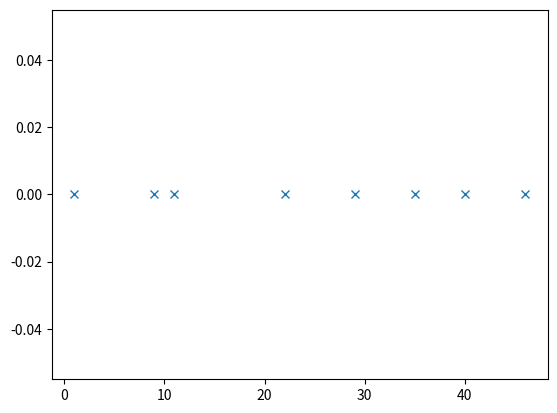

This chart was generated by the following Python code:

# Solution:
# The given data is 9, 1, 29, 11, 22, 46, 40, 35
# The data is arranged in ascending order as follows:
# 1, 9, 11, 22, 29, 35, 40, 46
# The median age is the middle value of the data.

# The number of observations is 8, which is even.
# The median age is the average of the middle two values.
# The middle two values are 22 and 29.
# The median age is (22 + 29) / 2 = 51 / 2 = 25.5 years.

# The median age of the passengers is 25.5 years.
# The median age is 25.5 years.

# graph to represent the data
import matplotlib.pyplot as plt
import numpy as np
data = [9, 1, 29, 11, 22, 46, 40, 35]
data.sort()
plt.plot(data, np.zeros_like(data), 'x')
plt.show()
